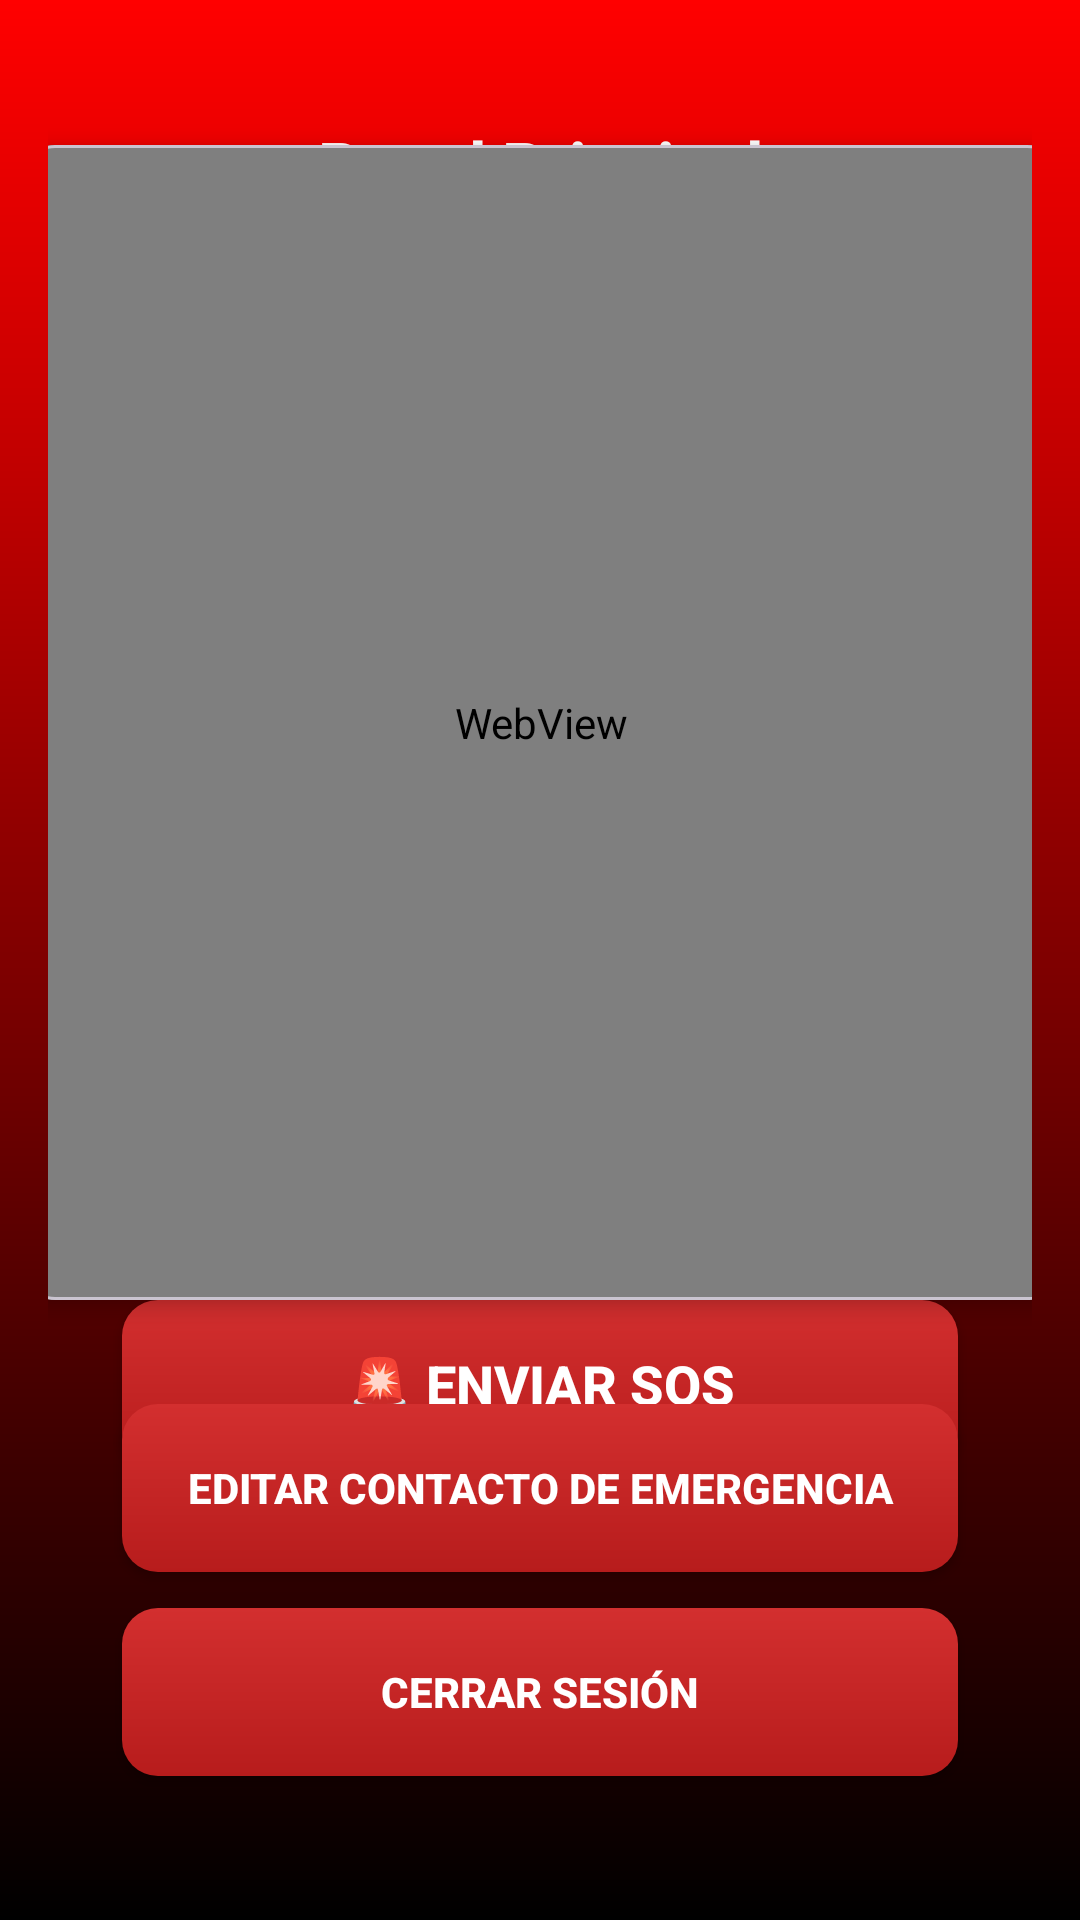

Produce the Android XML layout that renders to this screen, including the resource entries it uses.
<!-- AndroidManifest.xml: application theme Theme.AlarmaSmart -->
<!-- res/layout/activity_home.xml -->
<?xml version="1.0" encoding="utf-8"?>
<androidx.constraintlayout.widget.ConstraintLayout
    xmlns:android="http://schemas.android.com/apk/res/android"
    xmlns:app="http://schemas.android.com/apk/res-auto"
    xmlns:tools="http://schemas.android.com/tools"
    android:layout_width="match_parent"
    android:layout_height="match_parent"
    android:background="@drawable/bg_gradient"
    android:padding="16dp"
    tools:context=".HomeActivity">

    
    <TextView
        android:id="@+id/tvHomeTitle"
        android:layout_width="wrap_content"
        android:layout_height="wrap_content"
        android:layout_marginTop="24dp"
        android:text="Panel Principal"
        android:textColor="@android:color/white"
        android:textSize="22sp"
        android:textStyle="bold"
        app:layout_constraintTop_toTopOf="parent"
        app:layout_constraintStart_toStartOf="parent"
        app:layout_constraintEnd_toEndOf="parent" />

    

    
    <com.google.android.material.card.MaterialCardView
        android:id="@+id/cardMap"
        android:layout_width="348dp"
        android:layout_height="385dp"
        app:cardCornerRadius="12dp"
        app:cardElevation="4dp"
        app:layout_constraintBottom_toTopOf="@id/btnSOS"
        app:layout_constraintEnd_toEndOf="parent"
        app:layout_constraintStart_toStartOf="parent"
        app:layout_constraintTop_toBottomOf="@id/tvHomeTitle"
        app:layout_constraintWidth_percent="0.90">

        <WebView
            android:id="@+id/webViewMap"
            android:layout_width="match_parent"
            android:layout_height="match_parent"
            android:overScrollMode="never" />
    </com.google.android.material.card.MaterialCardView>

    <androidx.appcompat.widget.AppCompatButton
        android:id="@+id/btnSOS"
        android:layout_width="0dp"
        android:layout_height="56dp"
        android:background="@drawable/button_login"
        android:text="🚨 ENVIAR SOS"
        android:textAllCaps="true"
        android:textColor="@android:color/white"
        android:textSize="18sp"
        android:textStyle="bold"
        app:layout_constraintTop_toBottomOf="@id/cardMap"
        app:layout_constraintBottom_toTopOf="@id/btnEditarContacto"
        app:layout_constraintStart_toStartOf="parent"
        app:layout_constraintEnd_toEndOf="parent"
        app:layout_constraintWidth_percent="0.85" />

    
    <androidx.appcompat.widget.AppCompatButton
        android:id="@+id/btnEditarContacto"
        android:layout_width="0dp"
        android:layout_height="56dp"
        android:layout_marginBottom="12dp"
        android:background="@drawable/button_login"
        android:text="Editar contacto de emergencia"
        android:textAllCaps="true"
        android:textColor="@android:color/white"
        android:textStyle="bold"
        app:layout_constraintBottom_toTopOf="@id/btnLogout"
        app:layout_constraintStart_toStartOf="parent"
        app:layout_constraintEnd_toEndOf="parent"
        app:layout_constraintWidth_percent="0.85" />

    
    <androidx.appcompat.widget.AppCompatButton
        android:id="@+id/btnLogout"
        android:layout_width="0dp"
        android:layout_height="56dp"
        android:layout_marginBottom="32dp"
        android:background="@drawable/button_login"
        android:text="Cerrar sesión"
        android:textAllCaps="true"
        android:textColor="@android:color/white"
        android:textStyle="bold"
        app:layout_constraintBottom_toBottomOf="parent"
        app:layout_constraintStart_toStartOf="parent"
        app:layout_constraintEnd_toEndOf="parent"
        app:layout_constraintWidth_percent="0.85" />

</androidx.constraintlayout.widget.ConstraintLayout>
<!-- resources referenced by this layout -->
<resources>
  <!-- drawable bg_gradient (drawable) -->
  <?xml version="1.0" encoding="utf-8"?>
  <shape xmlns:android="http://schemas.android.com/apk/res/android">
      <gradient
          android:angle="270"
          android:startColor="#FF0000"
          android:endColor="#000000"
          android:type="linear"/>
  </shape>
  <!-- drawable button_login (drawable) -->
  <shape xmlns:android="http://schemas.android.com/apk/res/android"
      android:shape="rectangle">
  
      <gradient
          android:startColor="#D32F2F"
          android:endColor="#B71C1C"
          android:angle="270" />
  
      <corners android:radius="12dp" />
  </shape>
  <style name="Theme.AlarmaSmart" parent="Base.Theme.AlarmaSmart" />
  <style name="Base.Theme.AlarmaSmart" parent="Theme.Material3.DayNight.NoActionBar">
          
          
      </style>
</resources>
